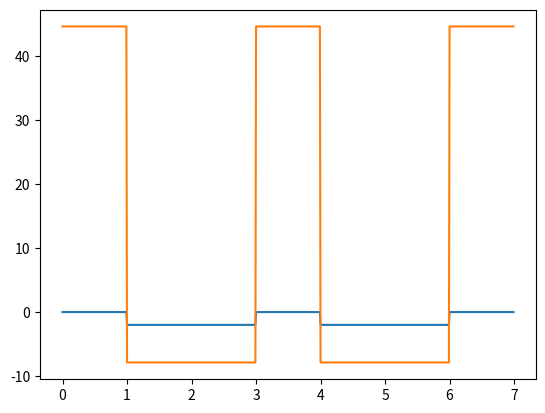

Source code (Python):
import numpy as np
import matplotlib.pyplot as plt
import math as m
########################################################################################################################
def periodic(v_0, x_0, L, N, x_min, x_max, wells=1):
    """Get equally spaced potential wells of defined width and depth; calculate correspondent x-axis in nm

    Parameters
    ----------
    v_0 : float
        depth of potential wells in eV; inversed wells (walls) aren't supported right now
    x_0 : float
        point where the first well begins
    L : float
        width of the well
    N : int
        steps for resolution
    x_min : float
        start of x-axis
    x_max : float
        end of x-axis
    wells : int, optional
        number of equally spaced wells, default = 1

    Returns
    -------
    v : float list
        1-D potential array
    x : float list
        x-axis in nm
    counter : int
        returns len of v and x
    """
    #error handling: set walls of well to 0
    if v_0 < 0:
        v_0 = - v_0
    v = []
    x = []
    h = (x_max - x_min) / N
    spacing_steps = m.ceil((x_0 - x_min) / h)
    well_steps = m.ceil(L / h)
    counter = 0
    for i in range(wells):
        for j in range(spacing_steps):
            v.append(0)
            counter += 1
        for k in range(well_steps):
            v.append(- v_0)
            counter += 1
    for i in range(spacing_steps):
        v.append(0)
        counter += 1
    for i in range(counter):
        x.append(i * h)
    return x, v, counter

def get_k(v, E):
    """Get k-list

    Parameters
    ----------
    v : float list
        potential well defined as 1-D array
    E : float
        energy
    Returns
    -------
    k : float list
        1-D energy array
    """
    k = []
    for i in range(len(v)):
        k.append((v[i] - E) * 26.27)
    return k

def numerov(u_0, u_1, K, counter):
    """Apply numerov algorithm to solve separated SEQ

    Parameters
    ----------
    u_0 : float
        first boundary value
    u_1 : float
        second fixed point for numerov algorithm
    K : float
        constant in SQE
    counter : int
        uses counter (=len(v)) to make sure that index range is conserved when using a variable amount of wells

    Returns
    -------
    u : float
        wave function as 1-D array calculated with numerov

    """
    u = [u_0, u_1]
    for i in range(2, counter):
        u.append((2 * u[i - 1] * (1 - (5 / 12) * h**2 * K) - u[i - 2] * (1 + h**2 / 12 * K)) / (1 + 1 / 12 * h**2 * K))
    return u

def norm():
    pass
########################################################################################################################
#Variablen hier
v_0 = 2
x_0 = 1
L = 2
N = 1000
x_min = 0
x_max = 10
wells = 2
E = 1.7
########################################################################################################################
#Berechnung
print(periodic(v_0, x_0, L, N, x_min, x_max, wells))
########################################################################################################################
#Plot
fig, ax = plt.subplots()
x, y, counter = periodic(v_0, x_0, L, N, x_min, x_max, wells)
ax.plot(x, y)
ax.plot(x, get_k(y, -E))
plt.show()

